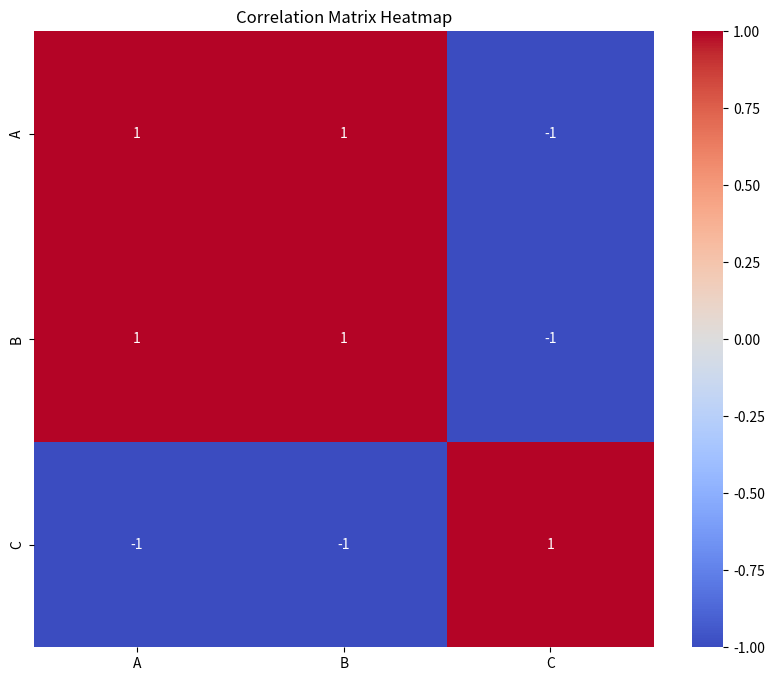

The script that saved this image:
import pandas as pd
import seaborn as sns
import matplotlib.pyplot as plt
from scipy.stats import pearsonr, spearmanr

class CorrelationAnalysis:
    def __init__(self, data):
        self.data = data

    def calculate_correlation(self):
        return self.data.corr()

    def generate_correlation_matrix(self):
        return self.data.corr()

    def visualize_correlation_matrix(self):
        plt.figure(figsize=(10, 8))
        correlation_matrix = self.data.corr()
        sns.heatmap(correlation_matrix, annot=True, cmap='coolwarm')
        plt.title('Correlation Matrix Heatmap')
        plt.show()

    def calculate_pearson_correlation(self, x, y):
        pearson_corr, _ = pearsonr(self.data[x], self.data[y])
        return pearson_corr

    def calculate_spearman_correlation(self, x, y):
        spearman_corr, _ = spearmanr(self.data[x], self.data[y])
        return spearman_corr

    def test_correlation_significance(self, x, y):
        # Perform significance testing for correlation
        # You might need to handle cases for non-numeric columns
        if pd.api.types.is_numeric_dtype(self.data[x]) and pd.api.types.is_numeric_dtype(self.data[y]):
            pearson_corr, _ = pearsonr(self.data[x], self.data[y])
            spearman_corr, _ = spearmanr(self.data[x], self.data[y])
            return pearson_corr, spearman_corr
        else:
            return "Non-numeric columns. Cannot perform correlation significance testing."

# Example usage:
data = pd.DataFrame({
    'A': [1, 2, 3, 4, 5],
    'B': [2, 4, 6, 8, 10],
    'C': [5, 4, 3, 2, 1]
})

correlation_analysis = CorrelationAnalysis(data)

# Calculate correlation coefficients
correlation_coefficients = correlation_analysis.calculate_correlation()
print("Correlation Coefficients:")
print(correlation_coefficients)

# Generate correlation matrix
correlation_matrix = correlation_analysis.generate_correlation_matrix()
print("\nCorrelation Matrix:")
print(correlation_matrix)

# Visualize correlation matrix (heatmap)
correlation_analysis.visualize_correlation_matrix()

# Calculate Pearson correlation coefficient
pearson_corr = correlation_analysis.calculate_pearson_correlation('A', 'B')
print("\nPearson Correlation Coefficient between A and B:", pearson_corr)

# Calculate Spearman correlation coefficient
spearman_corr = correlation_analysis.calculate_spearman_correlation('A', 'B')
print("Spearman Correlation Coefficient between A and B:", spearman_corr)

# Test correlation significance
correlation_significance = correlation_analysis.test_correlation_significance('A', 'B')
print("\nCorrelation Significance Testing (Pearson, Spearman):", correlation_significance)
